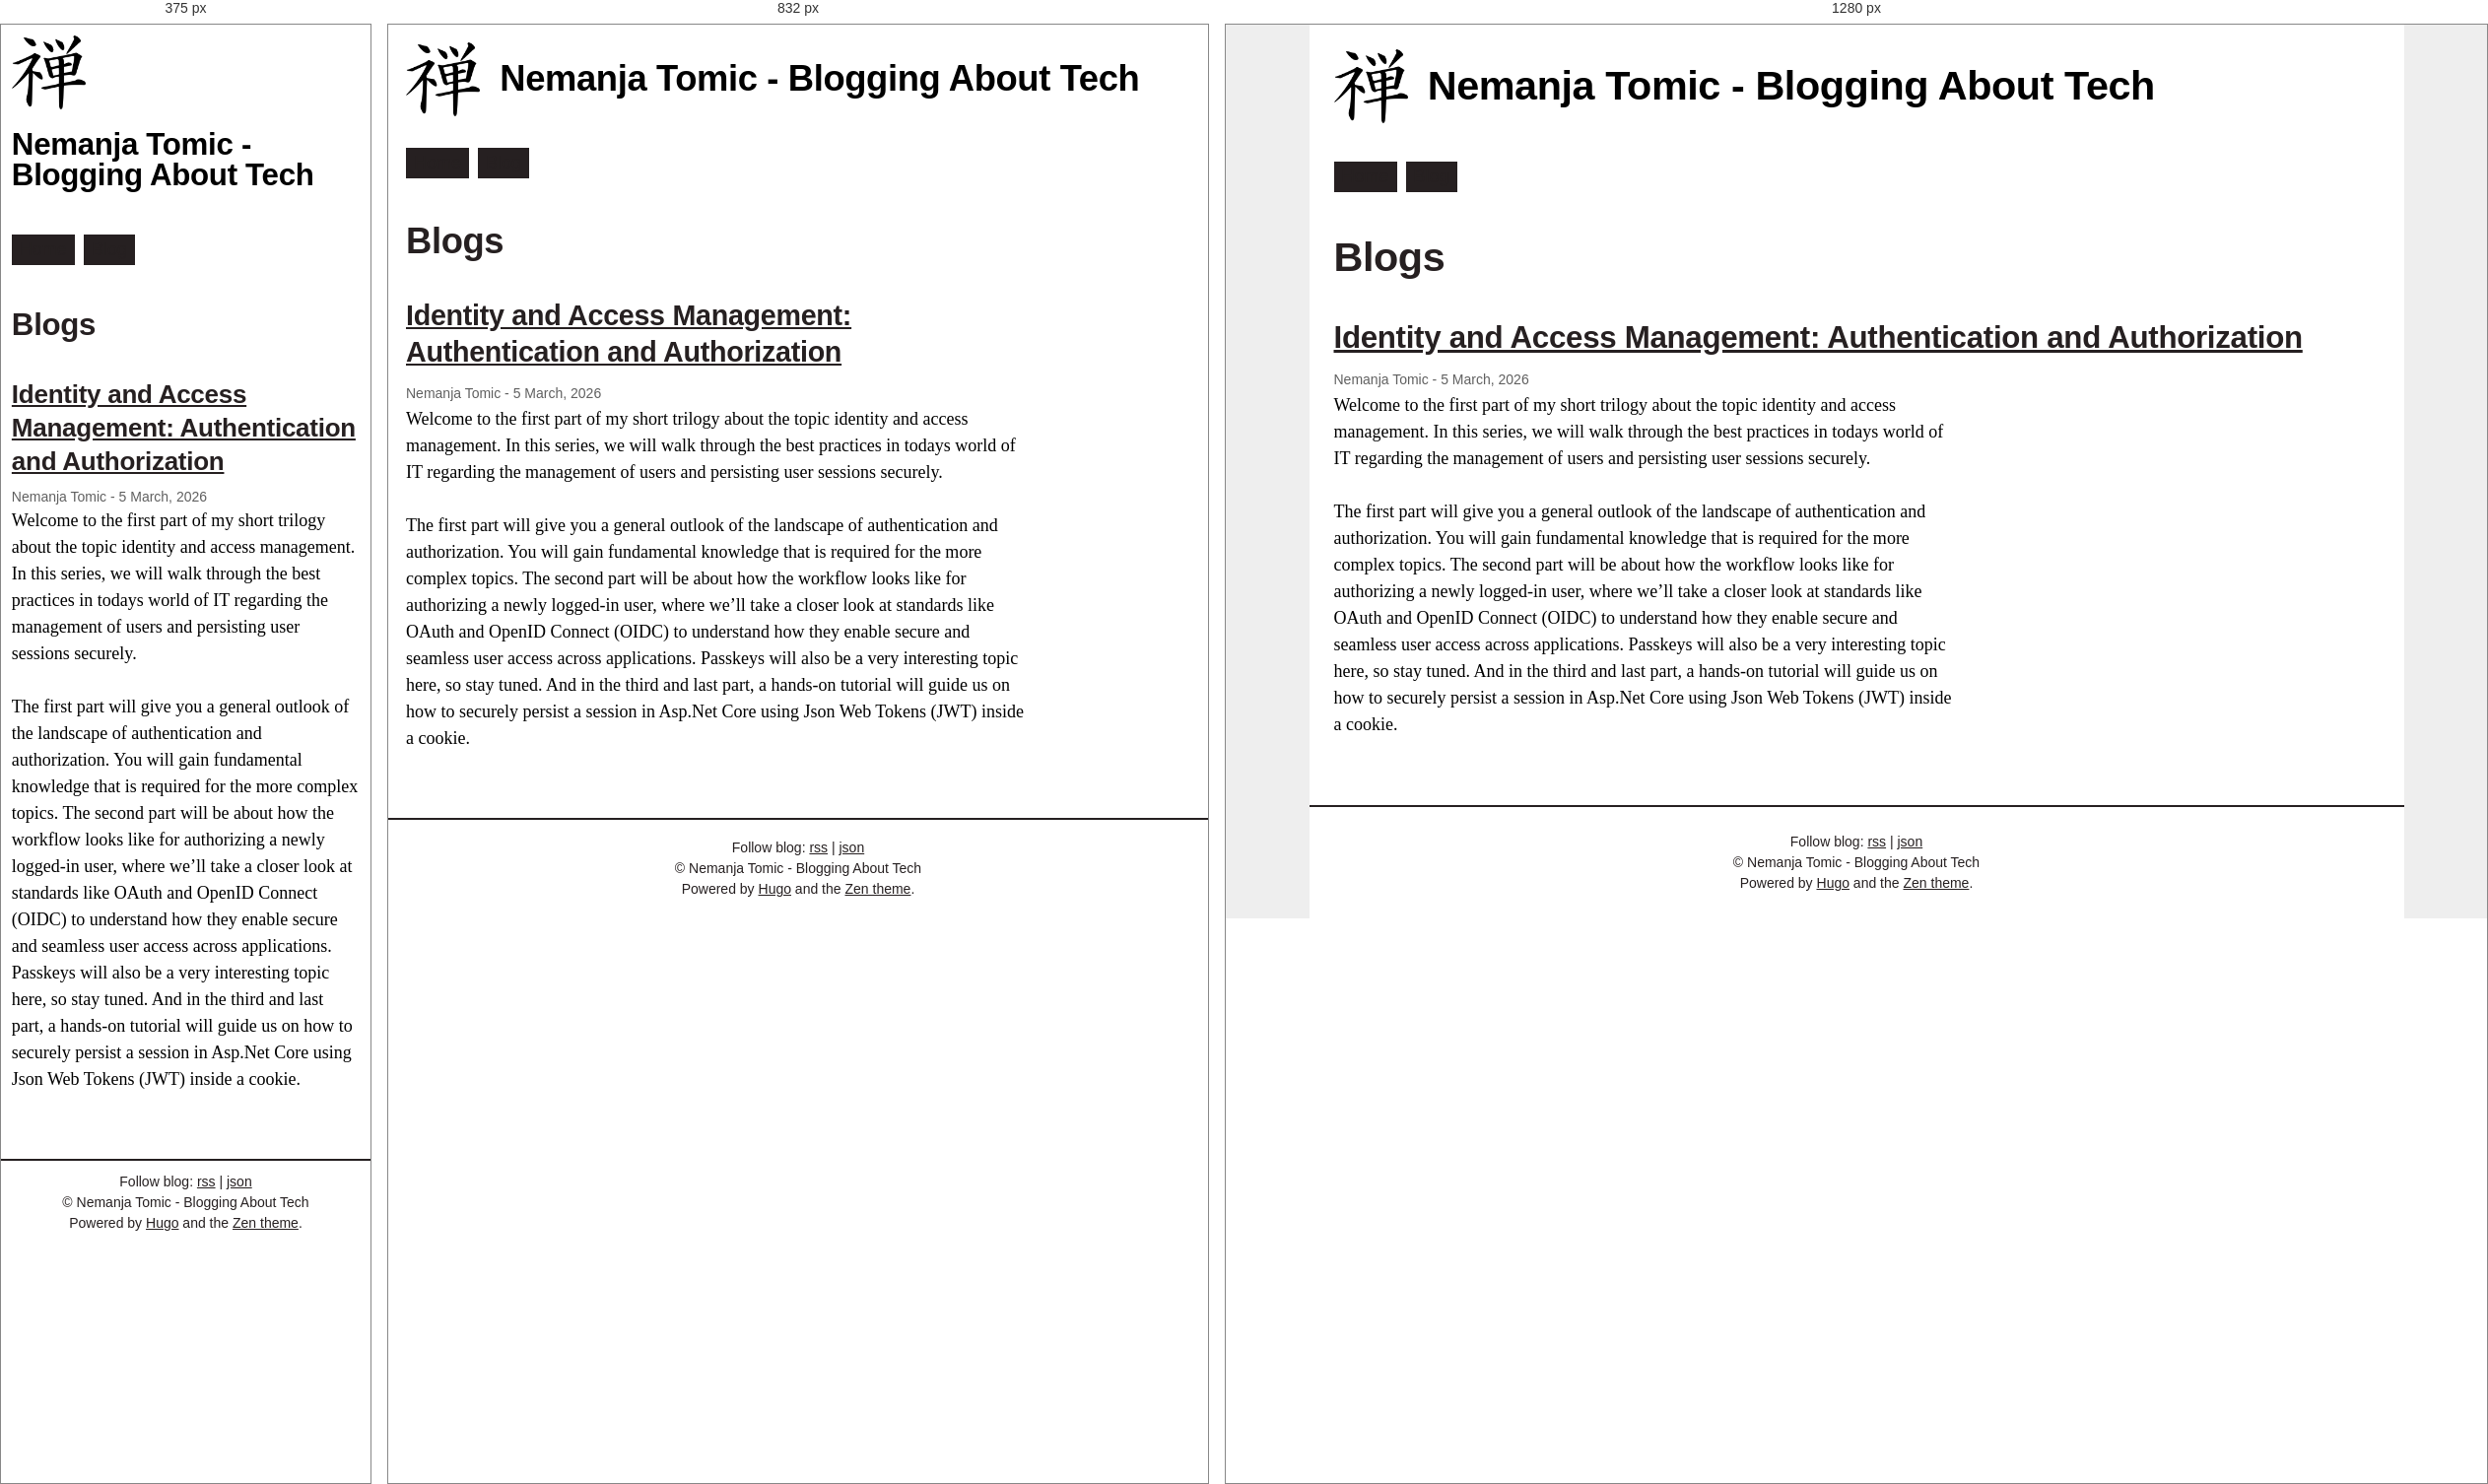
Rendered at 375 px, 832 px and 1280 px, left to right.

<!-- file: index.html -->
<!DOCTYPE html>
<html class="nojs" lang="en-us" dir="ltr">
<head><script src="/livereload.js?mindelay=10&amp;v=2&amp;port=1313&amp;path=livereload" data-no-instant defer></script>
<meta charset="utf-8">
<meta name="viewport" content="width=device-width">
<title>Blogs – Nemanja Tomic - Blogging About Tech</title>
<link rel="alternate" type="application/rss+xml" title="rss" href="http://localhost:1313/blog/index.xml">
<link rel="alternate" type="application/json" title="json" href="http://localhost:1313/blog/index.json">

<meta name="created" content="2026-03-05T15:17:45+0100">
<meta name="modified" content="2026-03-05T15:17:45+0100">
<meta name="author" content="Nemanja Tomic">
<meta name="contact" content="nemanja.tomic@ik.me">
<meta property="og:site_name" content="Nemanja Tomic - Blogging About Tech">
<meta property="og:title" content="Blogs">
<meta property="og:url" content="http://localhost:1313/blog/">
<meta property="og:type" content="website">

<meta name="generator" content="Hugo 0.157.0">



<link rel="canonical" href="http://localhost:1313/blog/">

<link rel="apple-touch-icon" href="/apple-touch-icon.png">

<link rel="stylesheet" href="/css/styles.css">
<link rel="stylesheet" href="/css/mobilemenu.css" media="screen">
<link rel="stylesheet" href="/css/print.css" media="print">

<script type="application/ld+json">
{
    "@context": "https://schema.org",
    "@type": "WebPage",
    "url" : "http://localhost:1313/blog/",
    "name": "Blogs",
    "description": "My personal blog where I write about IT and philosophy.",
    "author": {
      "@type": "Person",
      "name": "Nemanja Tomic"
    },
    "mainEntityOfPage": {
      "@type": "WebPage",
      "@id": "http://localhost:1313/"
    },
    "publisher": {
      "@type": "Organization",
      "name": "Nemanja Tomic - Blogging About Tech",
      "url": "http://localhost:1313/"
    }
  }
</script>

<script>
(() => {
  // <stdin>
  (function() {
    document.querySelector("html").classList.replace("nojs", "js");
  })();
})();

</script>

<script defer src="/js/mobilemenu.91539dcbc30264a42d652fdd6446fb725e2e13cecc3644eab74db3aad1b1d9d2.js"></script>
<script defer src="/js/script.5ed52cdd956021fd7194109b25dbc5cbe93a1085461b9f29b1284df94c19481c.js"></script>






</head>

<body class="list-page section-page--blog">
<div class="page layout__page">
<header class="header layout__header">
<a href="/" title="Home" rel="home" class="header__logo">
<img src="/images/logo.png" width="75" alt="Home" class="header__logo-image">
</a>
<h1 class="header__site-name">
<a href="/" title="Home" class="header__site-link" rel="home"><span>Nemanja Tomic - Blogging About Tech</span></a>
</h1>
<div class="region header__region">
</div>
</header>

<nav class="main-menu mx--xs layout__navigation" aria-label="Main menu">
<ul class="flex-inline mx--0">
<li><a href="/"><span>Home</span></a></li>
<li><a href="/blog/" aria-current="page"><span>Blog</span></a></li>
</ul>
</nav>
<div class="mobile-nav" dir="ltr" hidden>
  <div class="mobile-nav__cover"></div>
  <button class="mobile-nav__toggle button" aria-expanded="false" aria-controls="sheet">
    Menu
    <svg class="mobile-nav__hamburger" viewBox="0 0 100 100" focusable="false" aria-hidden="true">
      <rect width="80" height="12" x="10" y="20" rx="5"></rect>
      <rect width="80" height="12" x="10" y="45" rx="5"></rect>
      <rect width="80" height="12" x="10" y="70" rx="5"></rect>
    </svg>
  </button>
  <div class="mobile-nav__sheet link-inverted link-nav" id="sheet" aria-hidden="true">
    <div class="mobile-nav__region"></div>
    <nav class="mobile-nav__main-menu" aria-label="Main menu">
    <ul class="mobile-nav__navbar">
    <li><a href="/"><span>Home</span></a></li>
    <li><a href="/blog/" aria-current="page"><span>Blog</span></a></li>
    </ul>
    </nav>
  </div>
</div>
<main class="main layout__main">
<header>
<h1 class="title">Blogs</h1>
</header>



<article class="list-view list-view--blog">
<header>
<h2 class="title mt--s mb--xxs"><a href="/blog/identity-and-access-management-authentication-and-authorization/">Identity and Access Management: Authentication and Authorization</a></h2>
<div class="submitted meta">
<span class="author" itemprop="author">Nemanja Tomic</span> - <time class="created-date" datetime="2026-03-05T15:17:45&#43;01:00">5 March, 2026</time>

</div>

</header>
<p>Welcome to the first part of my short trilogy about the topic identity and access management. In this series, we will walk through the best practices in todays world of IT regarding the management of users and persisting user sessions securely.</p>
<p>The first part will give you a general outlook of the landscape of authentication and authorization. You will gain fundamental knowledge that is required for the more complex topics. The second part will be about how the workflow looks like for authorizing a newly logged-in user, where we&rsquo;ll take a closer look at standards like OAuth and OpenID Connect (OIDC) to understand how they enable secure and seamless user access across applications. Passkeys will also be a very interesting topic here, so stay tuned. And in the third and last part, a hands-on tutorial will guide us on how to securely persist a session in Asp.Net Core using Json Web Tokens (JWT) inside a cookie.</p>
</article>


</main>


<footer class="footer layout__footer mt--l">
<p>Follow blog: <a rel="alternate" type="application/rss&#43;xml" href="http://localhost:1313/blog/index.xml">rss</a> | <a rel="alternate" type="application/json" href="http://localhost:1313/blog/index.json">json</a></p>
<p><span>© Nemanja Tomic - Blogging About Tech</span></p>

<p>Powered by <a href="https://gohugo.io/">Hugo</a> and the <a href="https://github.com/frjo/hugo-theme-zen">Zen theme</a>.</p>

</footer>

</div>
</body>
</html>


/* @media block from styles.css */
@media (min-width: 666px) {
        display: inline-block;
        padding-inline-end: 1rem;
      }

/* @media block from styles.css */
@media (min-width: 666px) {
        &.center {
          margin-inline: auto;
        }

        &.left {
          padding-inline-end: var(--image-padding);
          padding-block-end: var(--image-padding);
          margin: 0;
          float: left;
          clear: both;
        }

        &.right {
          padding-inline-start: var(--image-padding);
          padding-block-end: var(--image-padding);
          margin: 0;
          float: right;
          clear: both;
        }
      }

/* @media block from styles.css */
@media (min-width: 666px) {
          padding-block-start: 0;
        }

/* @media block from styles.css */
@media (min-width: 666px) {
        inline-size: fit-content;

        &.left {
          figcaption {
            padding-inline-end: var(--image-padding);
            padding-block-end: var(--image-padding);
          }
        }

        &.right {
          figcaption {
            padding-inline-start: var(--image-padding);
            padding-block-end: var(--image-padding);
          }
        }
      }

/* @media block from styles.css */
@media (min-width: 666px) {
    input:only-of-type {
      &:has(+ [type='submit']) {
        margin-inline-end: .5rem;
      }
    }
  }

/* @media block from styles.css */
@media (min-width: 666px) {
    .flex-group--2 > * {
      flex-basis: calc(100% / 2 - var(--flex-gap));
      flex-grow: 0;
    }

    .flex-group--3 > * {
      flex-basis: calc(100% / 3 - var(--flex-gap));
      flex-grow: 0;
    }

    .flex-group--4 > * {
      flex-basis: calc(100% / 4 - var(--flex-gap));
      flex-grow: 0;
    }

    .flex-group--5 > * {
      flex-basis: calc(100% / 5 - var(--flex-gap));
      flex-grow: 0;
    }

    .flex-group--6 > * {
      flex-basis: calc(100% / 6 - var(--flex-gap));
      flex-grow: 0;
    }

    .flex-group--grow > * {
      flex-grow: 1;
    }
  }

/* @media block from styles.css */
@media (min-width: 666px) {
      flex-direction: row;
      align-items: center;
    }

/* @media block from styles.css */
@media (min-width: 666px) {
      margin-inline-start: auto;
    }

/* @media block from styles.css */
@media (max-width: 666px) {
      --table-cell-padding: .3rem;
    }

/* @media block from styles.css */
@media (max-width: 666px) {
      th {
        display: none;
      }

      td {
        display: grid;
        gap: var(--table-gap);
        grid-template-columns: 12ch auto;

        &::before {
          content: attr(aria-label) ':';
          font-weight: var(--fw-bold);
        }

        &:first-of-type {
          padding-block-start: var(--table-gap);
        }

        &:last-of-type {
          padding-block-end: var(--table-gap);
        }
      }
    }

/* @media block from styles.css */
@media (min-width: 666px) {
      margin-inline: auto;
      min-height: 100vh;
      min-height: 100svh;
    }

/* @media block from styles.css */
@media (min-width: 666px) {
      margin-inline: auto;
    }

/* @media block from styles.css */
@media (min-width: 999px) {
    .layout__page {
      grid-template-rows: auto
                          auto
                          auto
                          1fr
                          auto
                          auto
                          auto;
    }

    .layout__sidebar-first {
      grid-template-areas: 'head head'
                           'nav nav'
                           'side1 top'
                           'side1 main'
                           'side1 bottom'
                           'foot foot'
                           'notice notice';
      grid-template-columns: 1fr
                             2fr;
    }

    .layout__sidebar-second {
      grid-template-areas: 'head head'
                           'nav nav'
                           'top side2'
                           'main side2'
                           'bottom side2'
                           'foot foot'
                           'notice notice';
      grid-template-columns: 2fr
                             1fr;
    }

    .layout__sidebar-two {
      grid-template-areas: 'head head head'
                           'nav nav nav'
                           'side1 top side2'
                           'side1 main side2'
                           'side1 bottom side2'
                           'foot foot foot'
                           'notice notice notice';
      grid-template-columns: 1fr
                             2fr
                             1fr;
    }
  }

/* @media block from styles.css */
@media (min-width: 666px) {
      /* Correct the odd appearance in Safari on desktop. */
      -webkit-appearance: textfield;
    }